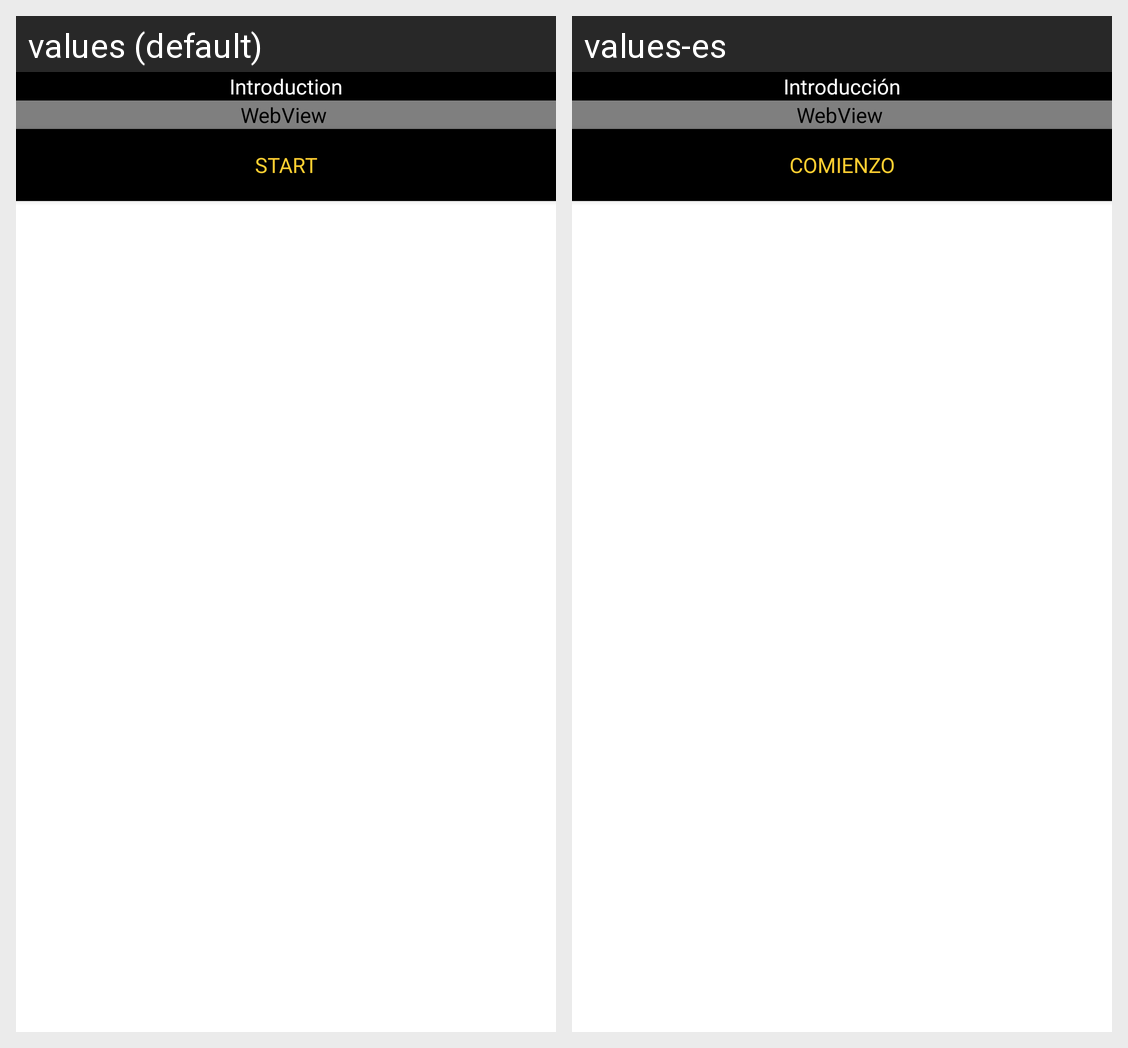

For this localized Android screen grid, give each drawn string resource with its value in every locale shown.
Android screen res/layout/dialog_intro.xml rendered under 2 locales, left to right: values (default), values-es. Device: Nexus 5 (rendered at 1080×1920; each locale shown at half size, 540×960, under a caption strip naming it); theme Theme.Quiz.
Strings drawn on this screen, with the default value and each locale's value (text and hints the layout hard-codes, and strings that could not be matched under every locale, appear in the picture but are not listed):

introduction
  values: Introduction
  values-es: Introducción

start1
  values: START
  values-es: COMIENZO
